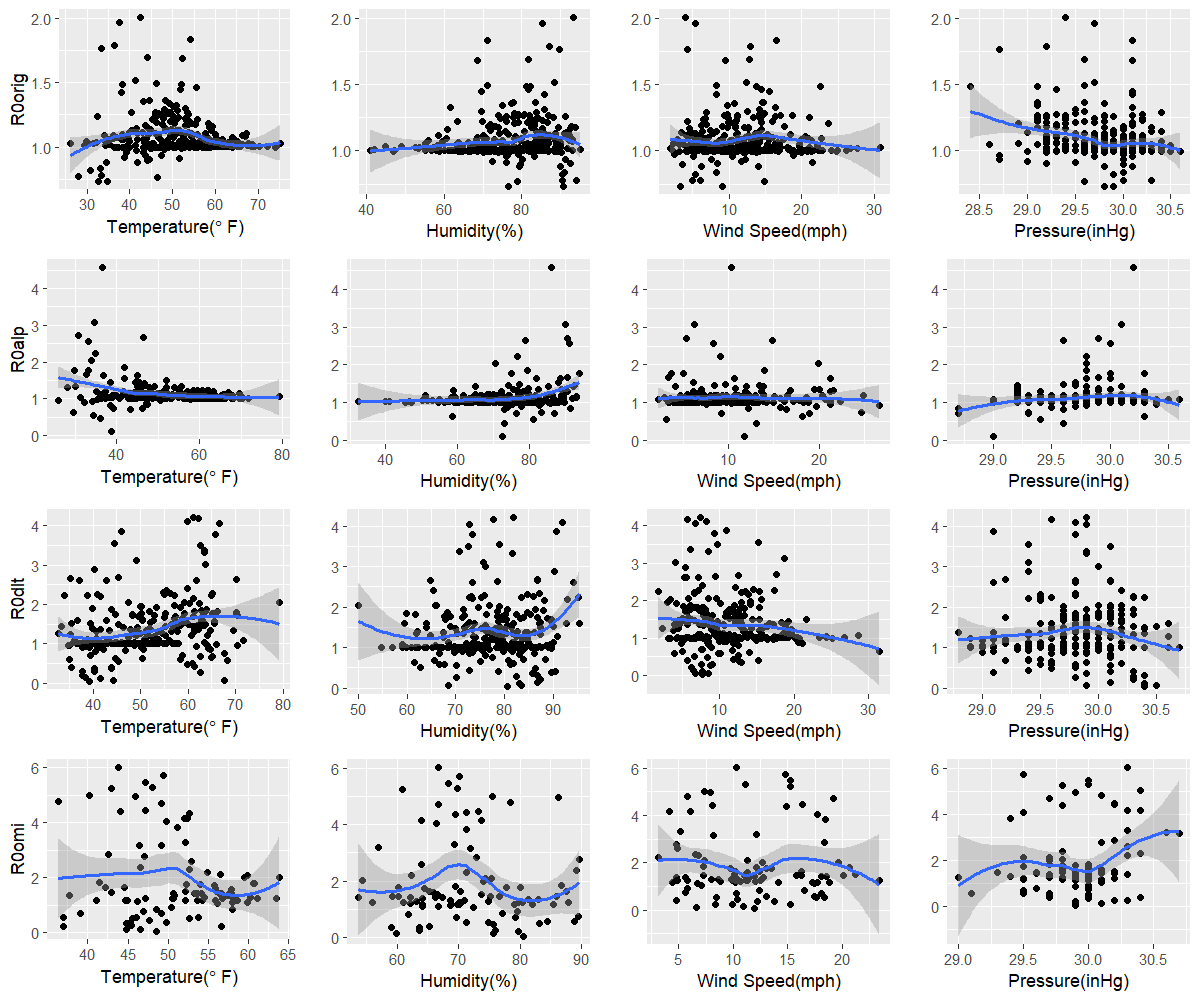

Values plotted in this chart, from the file beside it:
orig, 34.8, 76.6, 9.1, 29.8
alp, 38.8, 72.5, 11.7, 29
dlt, 39.3, 80.7, 7.7, 30.4
omi, 48.6, 80.5, 11.9, 29.9
